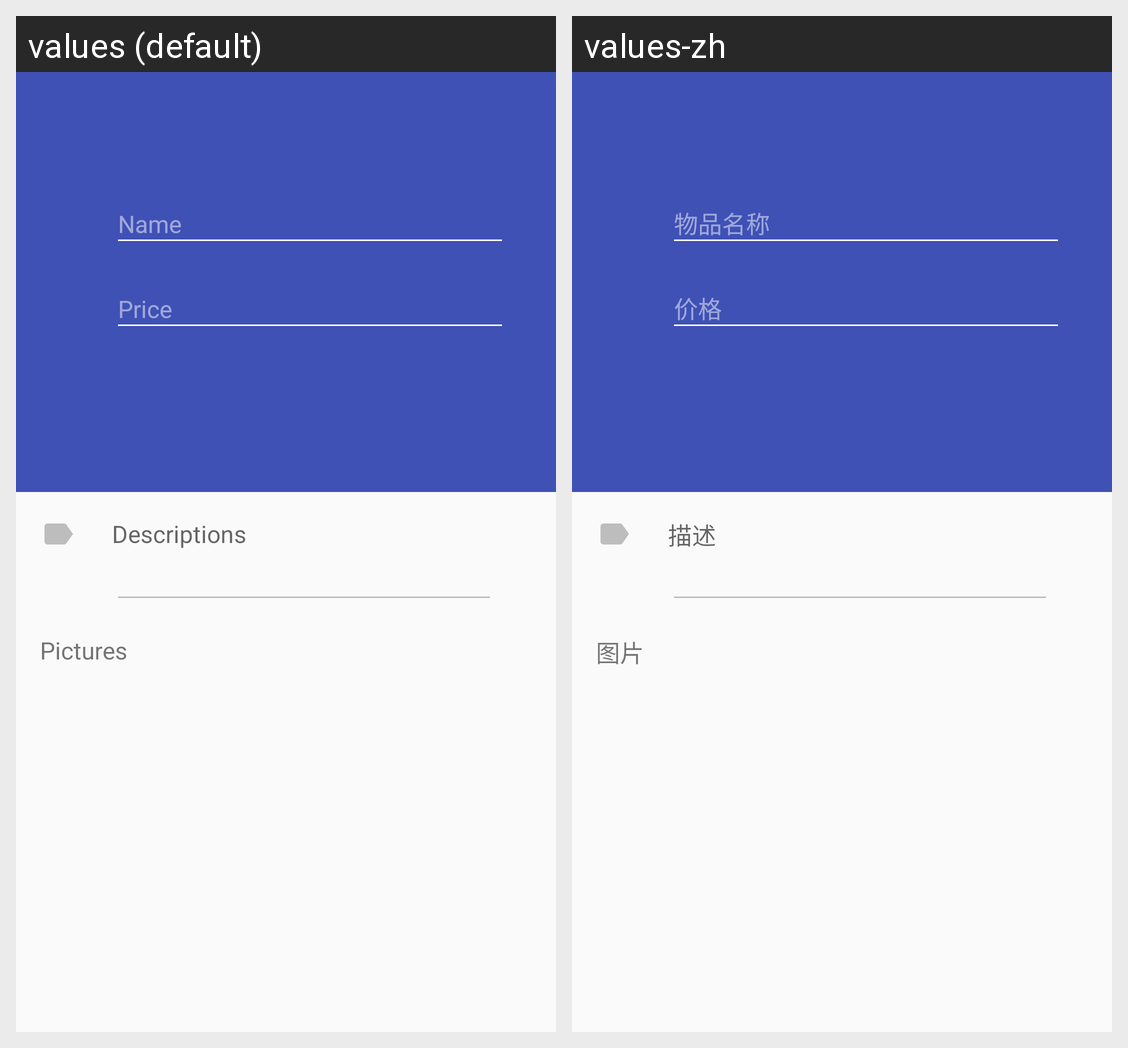

For this localized Android screen grid, give each drawn string resource with its value in every locale shown.
Android screen res/layout/activity_publish_goods.xml rendered under 2 locales, left to right: values (default), values-zh. Device: Nexus 5 (rendered at 1080×1920; each locale shown at half size, 540×960, under a caption strip naming it); theme AppTheme.NoActionBar.
Strings drawn on this screen, with the default value and each locale's value (text and hints the layout hard-codes, and strings that could not be matched under every locale, appear in the picture but are not listed):

goods_description
  values: Descriptions
  values-zh: 描述

add_pictures
  values: Pictures
  values-zh: 图片
